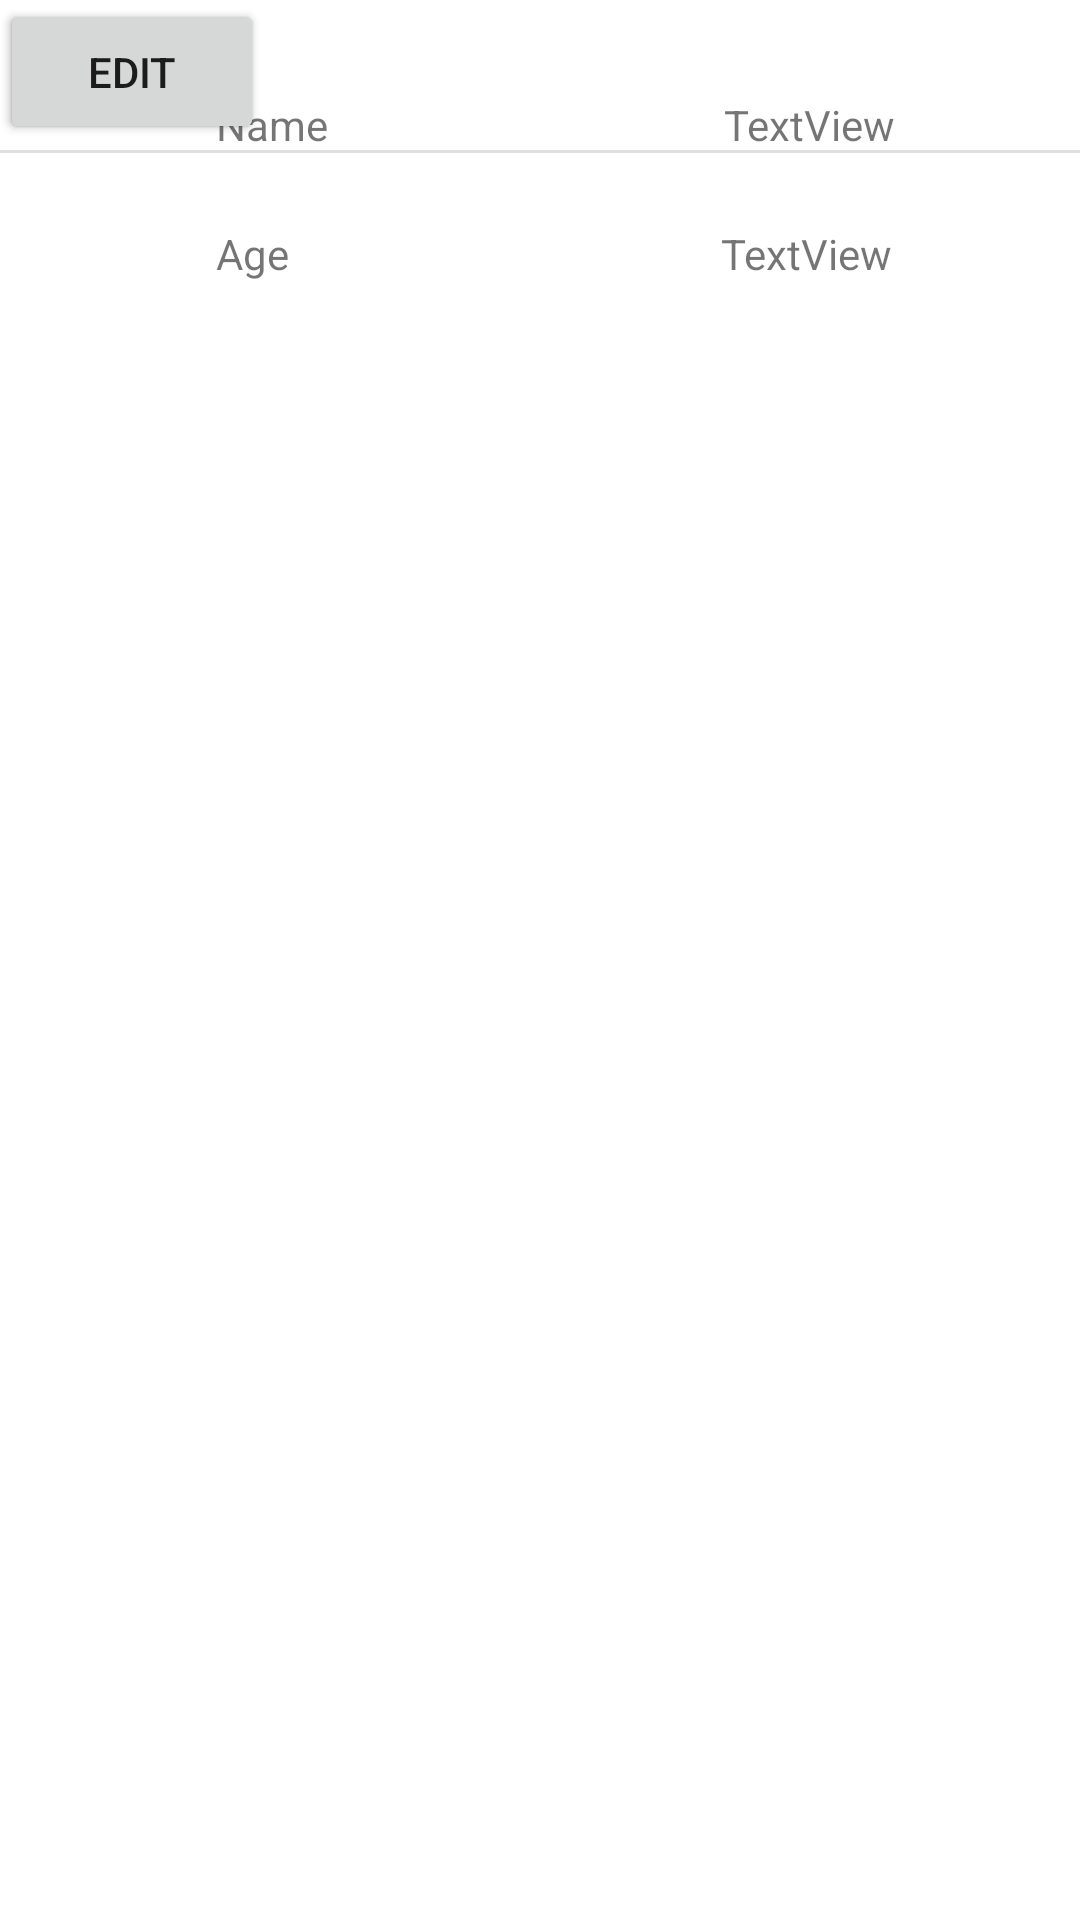

Android layout source for this screen:
<!-- AndroidManifest.xml: application theme Theme.DB_practise -->
<!-- res/layout/item.xml -->
<?xml version="1.0" encoding="utf-8"?>
<androidx.constraintlayout.widget.ConstraintLayout xmlns:android="http://schemas.android.com/apk/res/android"
    xmlns:app="http://schemas.android.com/apk/res-auto"
    xmlns:tools="http://schemas.android.com/tools"
    android:layout_width="match_parent"
    android:layout_height="match_parent">

    <TextView
        android:id="@+id/name"
        android:layout_width="wrap_content"
        android:layout_height="wrap_content"
        android:layout_marginStart="72dp"
        android:layout_marginTop="32dp"
        android:text="Name"
        app:layout_constraintStart_toStartOf="parent"
        app:layout_constraintTop_toTopOf="parent" />

    <TextView
        android:id="@+id/Age"
        android:layout_width="wrap_content"
        android:layout_height="wrap_content"
        android:layout_marginStart="72dp"
        android:layout_marginTop="24dp"
        android:text="Age"
        app:layout_constraintStart_toStartOf="parent"
        app:layout_constraintTop_toBottomOf="@+id/name" />

    <TextView
        android:id="@+id/textView6"
        android:layout_width="wrap_content"
        android:layout_height="wrap_content"
        android:layout_marginStart="132dp"
        android:layout_marginTop="32dp"
        android:text="TextView"
        app:layout_constraintStart_toEndOf="@+id/name"
        app:layout_constraintTop_toTopOf="parent" />

    <TextView
        android:id="@+id/pAge"
        android:layout_width="wrap_content"
        android:layout_height="wrap_content"
        android:layout_marginStart="144dp"
        android:layout_marginTop="24dp"
        android:text="TextView"
        app:layout_constraintStart_toEndOf="@+id/Age"
        app:layout_constraintTop_toBottomOf="@+id/textView6" />

    <Button
        android:id="@+id/Delete"
        android:layout_width="wrap_content"
        android:layout_height="wrap_content"
        android:text="Delete"
        tools:layout_editor_absoluteX="52dp"
        tools:layout_editor_absoluteY="134dp" />

    <Button
        android:id="@+id/Edit"
        android:layout_width="wrap_content"
        android:layout_height="wrap_content"
        android:text="edit"
        tools:layout_editor_absoluteX="211dp"
        tools:layout_editor_absoluteY="134dp" />

    <View
        android:id="@+id/divider"
        android:layout_width="409dp"
        android:layout_height="1dp"
        android:layout_marginStart="1dp"
        android:layout_marginTop="2dp"
        android:layout_marginEnd="1dp"
        android:background="?android:attr/listDivider"
        app:layout_constraintEnd_toEndOf="parent"
        app:layout_constraintStart_toStartOf="parent"
        app:layout_constraintTop_toBottomOf="@+id/Delete" />

</androidx.constraintlayout.widget.ConstraintLayout>
<!-- resources referenced by this layout -->
<resources>
  <style name="Theme.DB_practise" parent="Theme.MaterialComponents.DayNight.DarkActionBar">
          
          <item name="colorPrimary">@color/purple_500</item>
          <item name="colorPrimaryVariant">@color/purple_700</item>
          <item name="colorOnPrimary">@color/white</item>
          
          <item name="colorSecondary">@color/teal_200</item>
          <item name="colorSecondaryVariant">@color/teal_700</item>
          <item name="colorOnSecondary">@color/black</item>
          
          <item name="android:statusBarColor" tools:targetApi="l">?attr/colorPrimaryVariant</item>
          
      </style>
  <!-- not gathered from this repository: default colours our renderer supplied (Android Studio template values) -->
  <color name="purple_500">#FF6200EE</color>
  <color name="purple_700">#FF3700B3</color>
  <color name="teal_200">#FF03DAC5</color>
  <color name="teal_700">#FF018786</color>
  <color name="black">#FF000000</color>
  <color name="white">#FFFFFFFF</color>
</resources>
